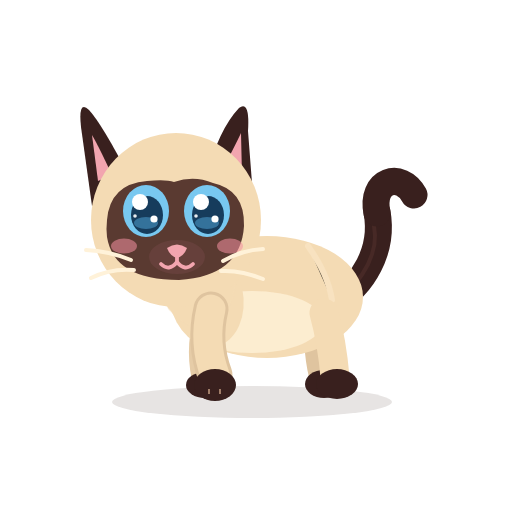
t = 0.00 s
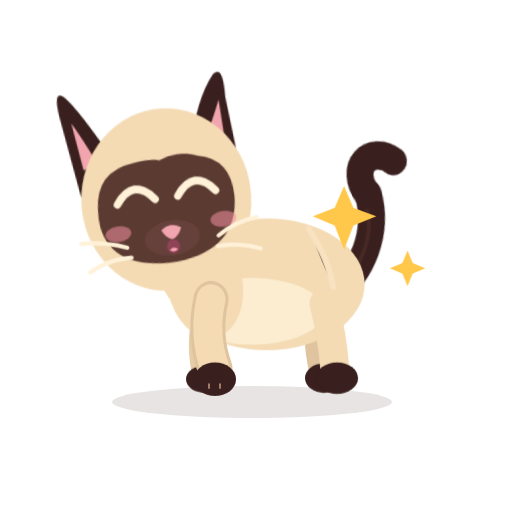
t = 0.52 s
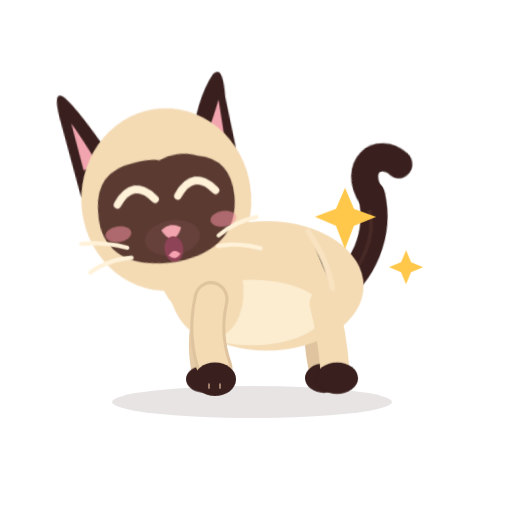
t = 1.02 s
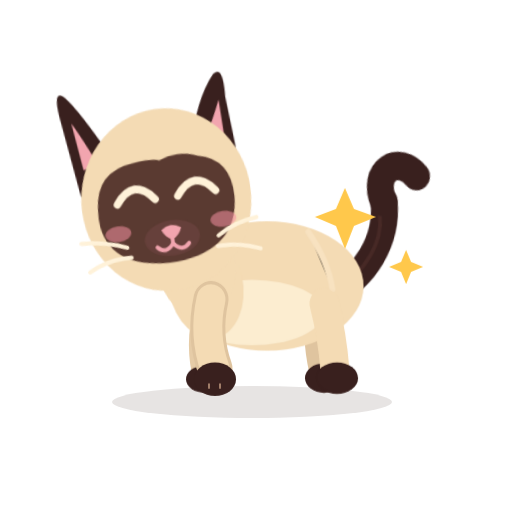
t = 1.54 s
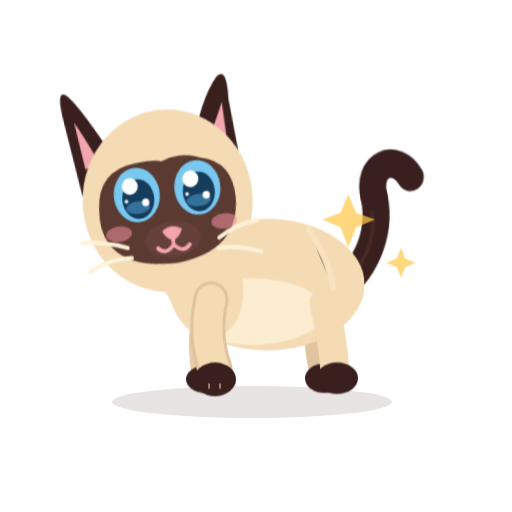
t = 2.05 s
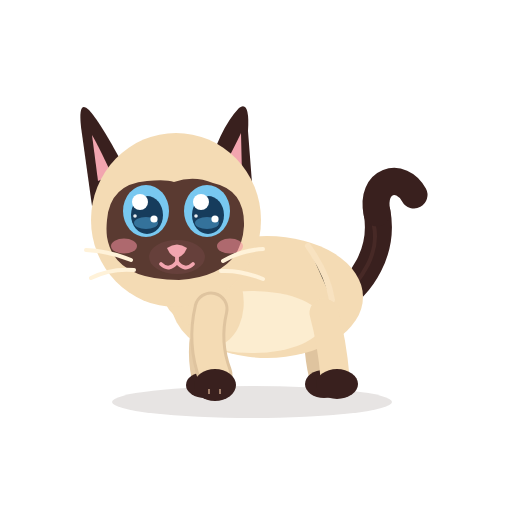
t = 2.60 s

The animated SVG that drew these frames (rendered in a browser with its animation timeline set to each time). Animation: 12 CSS @keyframes rules; one cycle of 2.60 s.

<?xml version="1.0" encoding="UTF-8"?>
<svg xmlns="http://www.w3.org/2000/svg" viewBox="0 0 512 512" width="512" height="512" role="img" aria-label="Azami est fière">
<title>Azami est fière</title><desc>Azami bombe le torse, ça brille.</desc>
<style><![CDATA[
*{animation-fill-mode:both}
#character{transform-box:view-box;transform-origin:255px 402px}#core{transform-box:view-box;transform-origin:268px 330px}#neck{transform-box:view-box;transform-origin:196px 300px}#head{transform-box:view-box;transform-origin:178px 290px}#ear-left{transform-box:view-box;transform-origin:112px 170px}#ear-right{transform-box:view-box;transform-origin:231px 170px}#tail{transform-box:view-box;transform-origin:339px 296px}#tail-tip{transform-box:view-box;transform-origin:377px 214px}#eye-l{transform-box:view-box;transform-origin:146px 211px}#eye-r{transform-box:view-box;transform-origin:207px 211px}#pupils-l{transform-box:view-box;transform-origin:146px 211px}#pupils-r{transform-box:view-box;transform-origin:207px 211px}#mouth-open{transform-box:view-box;transform-origin:177px 262px}#blush{transform-box:view-box;transform-origin:177px 245px}#whiskers{transform-box:view-box;transform-origin:177px 262px}#front-near{transform-box:view-box;transform-origin:211px 312px}#front-far{transform-box:view-box;transform-origin:210px 312px}#back-near{transform-box:view-box;transform-origin:324px 316px}#back-far{transform-box:view-box;transform-origin:320px 316px}#Pglory{transform-box:view-box;transform-origin:369.0px 236.0px}
#Pglory{opacity:0}#eyes-blink{opacity:0}#eyes-happy{opacity:0}#mouth-open{opacity:0}
#character{animation:k-character 2.6s 1}
@keyframes k-character{0.0%{transform:translate(0px,0px) rotate(0deg) scale(1,1);opacity:1;animation-timing-function:linear}3.846%{transform:translate(0px,0px) rotate(0deg) scale(1,1);opacity:1;animation-timing-function:cubic-bezier(.5,0,.75,0)}7.692%{transform:translate(0px,0px) rotate(0deg) scale(1.03,0.95);opacity:1;animation-timing-function:cubic-bezier(.34,1.56,.64,1)}19.231%{transform:translate(0px,-5px) rotate(0deg) scale(1,1.05);opacity:1;animation-timing-function:linear}73.077%{transform:translate(0px,-5px) rotate(0deg) scale(1,1.05);opacity:1;animation-timing-function:cubic-bezier(.5,0,.75,0)}88.462%{transform:translate(0px,0px) rotate(0deg) scale(1,1);opacity:1;animation-timing-function:linear}100.0%{transform:translate(0px,0px) rotate(0deg) scale(1,1);opacity:1;animation-timing-function:linear}}
#head{animation:k-head 2.6s 1}
@keyframes k-head{0.0%{transform:translate(0px,0px) rotate(0deg) scale(1,1);opacity:1;animation-timing-function:linear}3.846%{transform:translate(0px,0px) rotate(0deg) scale(1,1);opacity:1;animation-timing-function:cubic-bezier(.34,1.56,.64,1)}15.385%{transform:translate(0px,-7px) rotate(-8deg) scale(1,1);opacity:1;animation-timing-function:linear}69.231%{transform:translate(0px,-7px) rotate(-8deg) scale(1,1);opacity:1;animation-timing-function:cubic-bezier(.5,0,.75,0)}84.615%{transform:translate(0px,0px) rotate(0deg) scale(1,1);opacity:1;animation-timing-function:linear}100.0%{transform:translate(0px,0px) rotate(0deg) scale(1,1);opacity:1;animation-timing-function:linear}}
#eye-l{animation:k-eye-l 2.6s 1}
@keyframes k-eye-l{0.0%{transform:translate(0px,0px) rotate(0deg) scale(1,1);opacity:1;animation-timing-function:linear}10.0%{transform:translate(0px,0px) rotate(0deg) scale(1,1);opacity:1;animation-timing-function:cubic-bezier(.5,0,.75,0)}11.538%{transform:translate(0px,0px) rotate(0deg) scale(1.03,0.3);opacity:1;animation-timing-function:steps(1,end)}12.308%{transform:translate(0px,0px) rotate(0deg) scale(1.03,0.1);opacity:0;animation-timing-function:linear}69.231%{transform:translate(0px,0px) rotate(0deg) scale(1.03,0.1);opacity:0;animation-timing-function:steps(1,end)}70.0%{transform:translate(0px,0px) rotate(0deg) scale(1.04,0.4);opacity:1;animation-timing-function:cubic-bezier(.34,1.56,.64,1)}74.615%{transform:translate(0px,0px) rotate(0deg) scale(1,1);opacity:1;animation-timing-function:linear}100.0%{transform:translate(0px,0px) rotate(0deg) scale(1,1);opacity:1;animation-timing-function:linear}}
#eye-r{animation:k-eye-r 2.6s 1}
@keyframes k-eye-r{0.0%{transform:translate(0px,0px) rotate(0deg) scale(1,1);opacity:1;animation-timing-function:linear}10.0%{transform:translate(0px,0px) rotate(0deg) scale(1,1);opacity:1;animation-timing-function:cubic-bezier(.5,0,.75,0)}11.538%{transform:translate(0px,0px) rotate(0deg) scale(1.03,0.3);opacity:1;animation-timing-function:steps(1,end)}12.308%{transform:translate(0px,0px) rotate(0deg) scale(1.03,0.1);opacity:0;animation-timing-function:linear}69.231%{transform:translate(0px,0px) rotate(0deg) scale(1.03,0.1);opacity:0;animation-timing-function:steps(1,end)}70.0%{transform:translate(0px,0px) rotate(0deg) scale(1.04,0.4);opacity:1;animation-timing-function:cubic-bezier(.34,1.56,.64,1)}74.615%{transform:translate(0px,0px) rotate(0deg) scale(1,1);opacity:1;animation-timing-function:linear}100.0%{transform:translate(0px,0px) rotate(0deg) scale(1,1);opacity:1;animation-timing-function:linear}}
#eyes-happy{animation:k-eyes-happy 2.6s 1}
@keyframes k-eyes-happy{0.0%{transform:translate(0px,0px) rotate(0deg) scale(1,1);opacity:0;animation-timing-function:linear}11.538%{transform:translate(0px,0px) rotate(0deg) scale(1,1);opacity:0;animation-timing-function:steps(1,end)}12.308%{transform:translate(0px,0px) rotate(0deg) scale(1,1);opacity:1;animation-timing-function:steps(1,end)}70.0%{transform:translate(0px,0px) rotate(0deg) scale(1,1);opacity:0;animation-timing-function:steps(1,end)}100.0%{transform:translate(0px,0px) rotate(0deg) scale(1,1);opacity:0;animation-timing-function:linear}}
#mouth-smile{animation:k-mouth-smile 2.6s 1}
@keyframes k-mouth-smile{0.0%{transform:translate(0px,0px) rotate(0deg) scale(1,1);opacity:1;animation-timing-function:linear}11.538%{transform:translate(0px,0px) rotate(0deg) scale(1,1);opacity:1;animation-timing-function:steps(1,end)}12.308%{transform:translate(0px,0px) rotate(0deg) scale(1,1);opacity:0;animation-timing-function:steps(1,end)}58.462%{transform:translate(0px,0px) rotate(0deg) scale(1,1);opacity:1;animation-timing-function:linear}100.0%{transform:translate(0px,0px) rotate(0deg) scale(1,1);opacity:1;animation-timing-function:linear}}
#mouth-open{animation:k-mouth-open 2.6s 1}
@keyframes k-mouth-open{0.0%{transform:translate(0px,0px) rotate(0deg) scale(0.3,0.3);opacity:0;animation-timing-function:steps(1,end)}11.154%{transform:translate(0px,0px) rotate(0deg) scale(0.3,0.3);opacity:0;animation-timing-function:steps(1,end)}11.538%{transform:translate(0px,0px) rotate(0deg) scale(0.55,0.45);opacity:1;animation-timing-function:cubic-bezier(.45,0,.55,1)}15.0%{transform:translate(0px,0px) rotate(0deg) scale(0.9,1.0);opacity:1;animation-timing-function:cubic-bezier(.45,0,.55,1)}19.231%{transform:translate(0px,0px) rotate(0deg) scale(0.55,0.45);opacity:1;animation-timing-function:cubic-bezier(.45,0,.55,1)}22.692%{transform:translate(0px,0px) rotate(0deg) scale(0.9,1.0);opacity:1;animation-timing-function:cubic-bezier(.45,0,.55,1)}26.923%{transform:translate(0px,0px) rotate(0deg) scale(0.55,0.45);opacity:1;animation-timing-function:cubic-bezier(.45,0,.55,1)}30.385%{transform:translate(0px,0px) rotate(0deg) scale(0.63,0.7);opacity:1;animation-timing-function:cubic-bezier(.45,0,.55,1)}34.615%{transform:translate(0px,0px) rotate(0deg) scale(0.55,0.45);opacity:1;animation-timing-function:cubic-bezier(.45,0,.55,1)}38.077%{transform:translate(0px,0px) rotate(0deg) scale(0.9,1.0);opacity:1;animation-timing-function:cubic-bezier(.45,0,.55,1)}42.308%{transform:translate(0px,0px) rotate(0deg) scale(0.55,0.45);opacity:1;animation-timing-function:cubic-bezier(.45,0,.55,1)}45.769%{transform:translate(0px,0px) rotate(0deg) scale(0.9,1.0);opacity:1;animation-timing-function:cubic-bezier(.45,0,.55,1)}50.0%{transform:translate(0px,0px) rotate(0deg) scale(0.55,0.45);opacity:1;animation-timing-function:cubic-bezier(.45,0,.55,1)}53.462%{transform:translate(0px,0px) rotate(0deg) scale(0.63,0.7);opacity:1;animation-timing-function:cubic-bezier(.45,0,.55,1)}57.692%{transform:translate(0px,0px) rotate(0deg) scale(0.5,0.4);opacity:1;animation-timing-function:steps(1,end)}58.462%{transform:translate(0px,0px) rotate(0deg) scale(0.3,0.3);opacity:0;animation-timing-function:linear}100.0%{transform:translate(0px,0px) rotate(0deg) scale(1,1);opacity:0;animation-timing-function:linear}}
#Pglory{animation:k-Pglory 2.6s 1}
@keyframes k-Pglory{0.0%{transform:translate(0px,0px) rotate(0deg) scale(1,1);opacity:0;animation-timing-function:linear}11.538%{transform:translate(0px,0px) rotate(0deg) scale(0.3,0.3);opacity:0;animation-timing-function:steps(1,end)}12.308%{transform:translate(0px,0px) rotate(0deg) scale(0.4,0.4);opacity:1;animation-timing-function:cubic-bezier(.34,1.56,.64,1)}23.077%{transform:translate(0px,0px) rotate(0deg) scale(1,1);opacity:1;animation-timing-function:linear}23.077%{transform:translate(0px,0px) rotate(0deg) scale(1,1);opacity:1;animation-timing-function:cubic-bezier(.34,1.56,.64,1)}30.769%{transform:translate(0px,0px) rotate(8deg) scale(1.2,1.2);opacity:1;animation-timing-function:cubic-bezier(.2,.8,.3,1)}42.308%{transform:translate(0px,0px) rotate(0deg) scale(1,1);opacity:1;animation-timing-function:cubic-bezier(.34,1.56,.64,1)}50.0%{transform:translate(0px,0px) rotate(-6deg) scale(1.2,1.2);opacity:1;animation-timing-function:cubic-bezier(.2,.8,.3,1)}61.538%{transform:translate(0px,0px) rotate(0deg) scale(1,1);opacity:1;animation-timing-function:linear}73.077%{transform:translate(0px,0px) rotate(0deg) scale(1,1);opacity:1;animation-timing-function:cubic-bezier(.5,0,.75,0)}80.769%{transform:translate(0px,0px) rotate(0deg) scale(0.5,0.5);opacity:0;animation-timing-function:linear}100.0%{transform:translate(0px,0px) rotate(0deg) scale(1,1);opacity:0;animation-timing-function:linear}}
#tail-tip{animation:k-tail-tip 2.6s 1}
@keyframes k-tail-tip{0.0%{transform:translate(0px,0px) rotate(0deg) scale(1,1);opacity:1;animation-timing-function:linear}3.846%{transform:translate(0px,0px) rotate(0deg) scale(1,1);opacity:1;animation-timing-function:cubic-bezier(.34,1.56,.64,1)}15.385%{transform:translate(0px,0px) rotate(-20deg) scale(1,1);opacity:1;animation-timing-function:cubic-bezier(.45,0,.55,1)}69.231%{transform:translate(0px,0px) rotate(-16deg) scale(1,1);opacity:1;animation-timing-function:cubic-bezier(.2,.8,.3,1)}84.615%{transform:translate(0px,0px) rotate(0deg) scale(1,1);opacity:1;animation-timing-function:linear}100.0%{transform:translate(0px,0px) rotate(0deg) scale(1,1);opacity:1;animation-timing-function:linear}}
#core{animation:c-core 1.3s 2}
@keyframes c-core{0.0%{transform:translate(0px,0px) rotate(0deg) scale(1,1);opacity:1;animation-timing-function:cubic-bezier(.45,0,.55,1)}47.0%{transform:translate(0px,-1.5px) rotate(0deg) scale(1.018,1.03);opacity:1;animation-timing-function:cubic-bezier(.45,0,.55,1)}100.0%{transform:translate(0px,0px) rotate(0deg) scale(1,1);opacity:1;animation-timing-function:cubic-bezier(.45,0,.55,1)}}
#neck{animation:c-neck 1.3s 2}
@keyframes c-neck{0.0%{transform:translate(0px,0px) rotate(0deg) scale(1,1);opacity:1;animation-timing-function:cubic-bezier(.45,0,.55,1)}47.0%{transform:translate(0px,-1.8px) rotate(0deg) scale(1,1);opacity:1;animation-timing-function:cubic-bezier(.45,0,.55,1)}100.0%{transform:translate(0px,0px) rotate(0deg) scale(1,1);opacity:1;animation-timing-function:cubic-bezier(.45,0,.55,1)}}
#tail{animation:c-tail 2.6s 1}
@keyframes c-tail{0.0%{transform:translate(0px,0px) rotate(0deg) scale(1,1);opacity:1;animation-timing-function:cubic-bezier(.45,0,.55,1)}28.0%{transform:translate(0px,0px) rotate(-7deg) scale(1,1);opacity:1;animation-timing-function:cubic-bezier(.45,0,.55,1)}58.0%{transform:translate(0px,0px) rotate(5deg) scale(1,1);opacity:1;animation-timing-function:cubic-bezier(.45,0,.55,1)}80.0%{transform:translate(0px,0px) rotate(-2deg) scale(1,1);opacity:1;animation-timing-function:cubic-bezier(.45,0,.55,1)}100.0%{transform:translate(0px,0px) rotate(0deg) scale(1,1);opacity:1;animation-timing-function:cubic-bezier(.45,0,.55,1)}}
@media(prefers-reduced-motion:reduce){*{animation:none!important}}
]]></style>


<g id="ground-shadow"><ellipse cx="252" cy="402" rx="140" ry="16" fill="#39201E" opacity=".12"/></g>
<g id="character">
  <g id="tail">
    <path d="M334 302 C363 286 384 250 377 212" stroke="#39201E" stroke-width="27" stroke-linecap="round" fill="none"/>
    <path d="M336 302 C365 279 379 251 374 226" stroke="#6B403A" stroke-width="4" stroke-linecap="round" fill="none" opacity=".28"/>
    <g id="tail-tip"><path d="M377 213 C370 180 401 171 414 195" stroke="#39201E" stroke-width="27" stroke-linecap="round" fill="none"/></g>
  </g>
  <g id="back-far"><path d="M320 313 Q314 343 322 376" stroke="#DFC49F" stroke-width="26" fill="none" stroke-linecap="round"/><ellipse cx="324" cy="384" rx="19" ry="14" fill="#39201E"/></g>
  <g id="front-far"><path d="M210 309 Q198 344 205 377" stroke="#E6CCA7" stroke-width="27" fill="none" stroke-linecap="round"/><ellipse cx="205" cy="385" rx="19" ry="13" fill="#39201E"/></g>
  <g id="core">
    <ellipse cx="267" cy="297" rx="96" ry="61" fill="#F4DBB4"/>
    <ellipse cx="252" cy="322" rx="71" ry="31" fill="#FFF2D9" opacity=".78"/>
    <ellipse cx="206" cy="296" rx="37" ry="51" transform="rotate(-12 206 296)" fill="#F4DBB4"/>
    <path d="M308 246 Q328 274 332 300" stroke="#F9E4C3" stroke-width="6" opacity=".8" stroke-linecap="round"/>
  </g>
  <g id="back-near"><path d="M324 313 Q332 342 335 377" stroke="#F4DBB4" stroke-width="29" fill="none" stroke-linecap="round"/><ellipse cx="337" cy="384" rx="21" ry="15" fill="#39201E"/></g>
  <g id="neck"><ellipse cx="196" cy="276" rx="39" ry="51" transform="rotate(-10 196 276)" fill="#F4DBB4"/></g>
  <g id="head">
    <g id="ear-left"><path d="M130 178 Q102 124 89 110 Q78 99 81 127 L92 206Z" fill="#39201E"/><path d="M112 175 Q98 145 92 135 L98 181Z" fill="#F2A5AF"/></g>
    <g id="ear-right"><path d="M206 177 Q219 129 239 108 Q250 100 248 131 L253 196Z" fill="#39201E"/><path d="M220 174 Q235 146 241 133 L242 176Z" fill="#F2A5AF"/></g>
    <ellipse cx="176" cy="220" rx="85" ry="87" fill="#F4DBB4"/>
    <path d="M107 220 Q110 184 147 181 Q166 179 174 182 Q194 175 213 183 Q245 190 244 226 Q241 276 179 280 Q114 280 107 237 Q106 229 107 220Z" fill="#5A3A31"/>
    <g id="blush"><ellipse cx="124" cy="246" rx="13" ry="7.5" fill="#F48FA0" opacity=".55"/><ellipse cx="230" cy="246" rx="13" ry="7.5" fill="#F48FA0" opacity=".55"/></g>
    <g id="eye-l"><g transform="translate(146 211)"><g id="pupils-l"><ellipse rx="23" ry="26" fill="#78C8F0"/><ellipse cx="1" cy="4" rx="16" ry="19" fill="#163C5C"/>
      <ellipse cx="0" cy="12" rx="12" ry="6" fill="#4E9FCF" opacity=".55"/><circle cx="-6" cy="-9" r="8" fill="#FFFFFF"/><circle cx="8" cy="8" r="3.6" fill="#FFFFFF"/><circle cx="-11" cy="5" r="1.8" fill="#FFFFFF" opacity=".9"/></g></g></g>
    <g id="eye-r"><g transform="translate(207 211)"><g id="pupils-r"><ellipse rx="23" ry="26" fill="#78C8F0"/><ellipse cx="1" cy="4" rx="16" ry="19" fill="#163C5C"/>
      <ellipse cx="0" cy="12" rx="12" ry="6" fill="#4E9FCF" opacity=".55"/><circle cx="-6" cy="-9" r="8" fill="#FFFFFF"/><circle cx="8" cy="8" r="3.6" fill="#FFFFFF"/><circle cx="-11" cy="5" r="1.8" fill="#FFFFFF" opacity=".9"/></g></g></g>
    <g id="eyes-blink"><path d="M126 213 Q146 219 166 213 M187 213 Q207 219 228 213" stroke="#FFF2D9" stroke-width="7" stroke-linecap="round" fill="none"/></g>
    <g id="eyes-happy"><path d="M127 218 Q146 194 165 218 M188 218 Q207 194 226 218" stroke="#FFF2D9" stroke-width="7.5" stroke-linecap="round" fill="none"/></g>
    <ellipse cx="177" cy="257" rx="28" ry="17" fill="#66403B"/>
    <path d="M167 248 Q177 241 187 248 Q184 256 177 258 Q170 256 167 248Z" fill="#F2A5AF"/>
    <g id="mouth-smile" stroke="#F2A5AF" stroke-width="3.8" stroke-linecap="round" fill="none"><path d="M177 257 V262 M177 262 Q169 272 161 264 M177 262 Q185 272 193 264"/></g>
    <g id="mouth-open"><ellipse cx="177" cy="268" rx="11" ry="13" fill="#8F4357"/><path d="M170 274 Q177 266 184 274 Q177 281 170 274Z" fill="#F6A2B0"/></g>
    <g id="whiskers" stroke="#FFF2D9" stroke-width="4" stroke-linecap="round" fill="none"><path d="M131 260 Q109 251 86 250 M134 270 Q111 268 91 278 M223 261 Q242 250 263 249 M221 271 Q241 270 263 279"/></g>
  </g>
  <g id="front-near"><path d="M211 309 Q203 343 215 375" stroke="#DFC49F" stroke-width="35" fill="none" stroke-linecap="round"/><path d="M211 309 Q203 343 215 375" stroke="#F4DBB4" stroke-width="29" fill="none" stroke-linecap="round"/><ellipse cx="215" cy="385" rx="21" ry="16" fill="#39201E"/><path d="M209 389 L209 394 M220 389 L220 394" stroke="#F2C8A5" stroke-width="2" opacity=".56"/></g>
</g>
<g id="Pglory"><g id="prop-glory"><path d="M345 188l9 21 22 8 -22 9 -9 23 -9 -23 -21 -9 21 -8Z M406 250l5 12 12 5 -12 5 -5 12 -5 -12 -12 -5 12 -5Z" fill="#FFC84B" /></g></g>

</svg>
